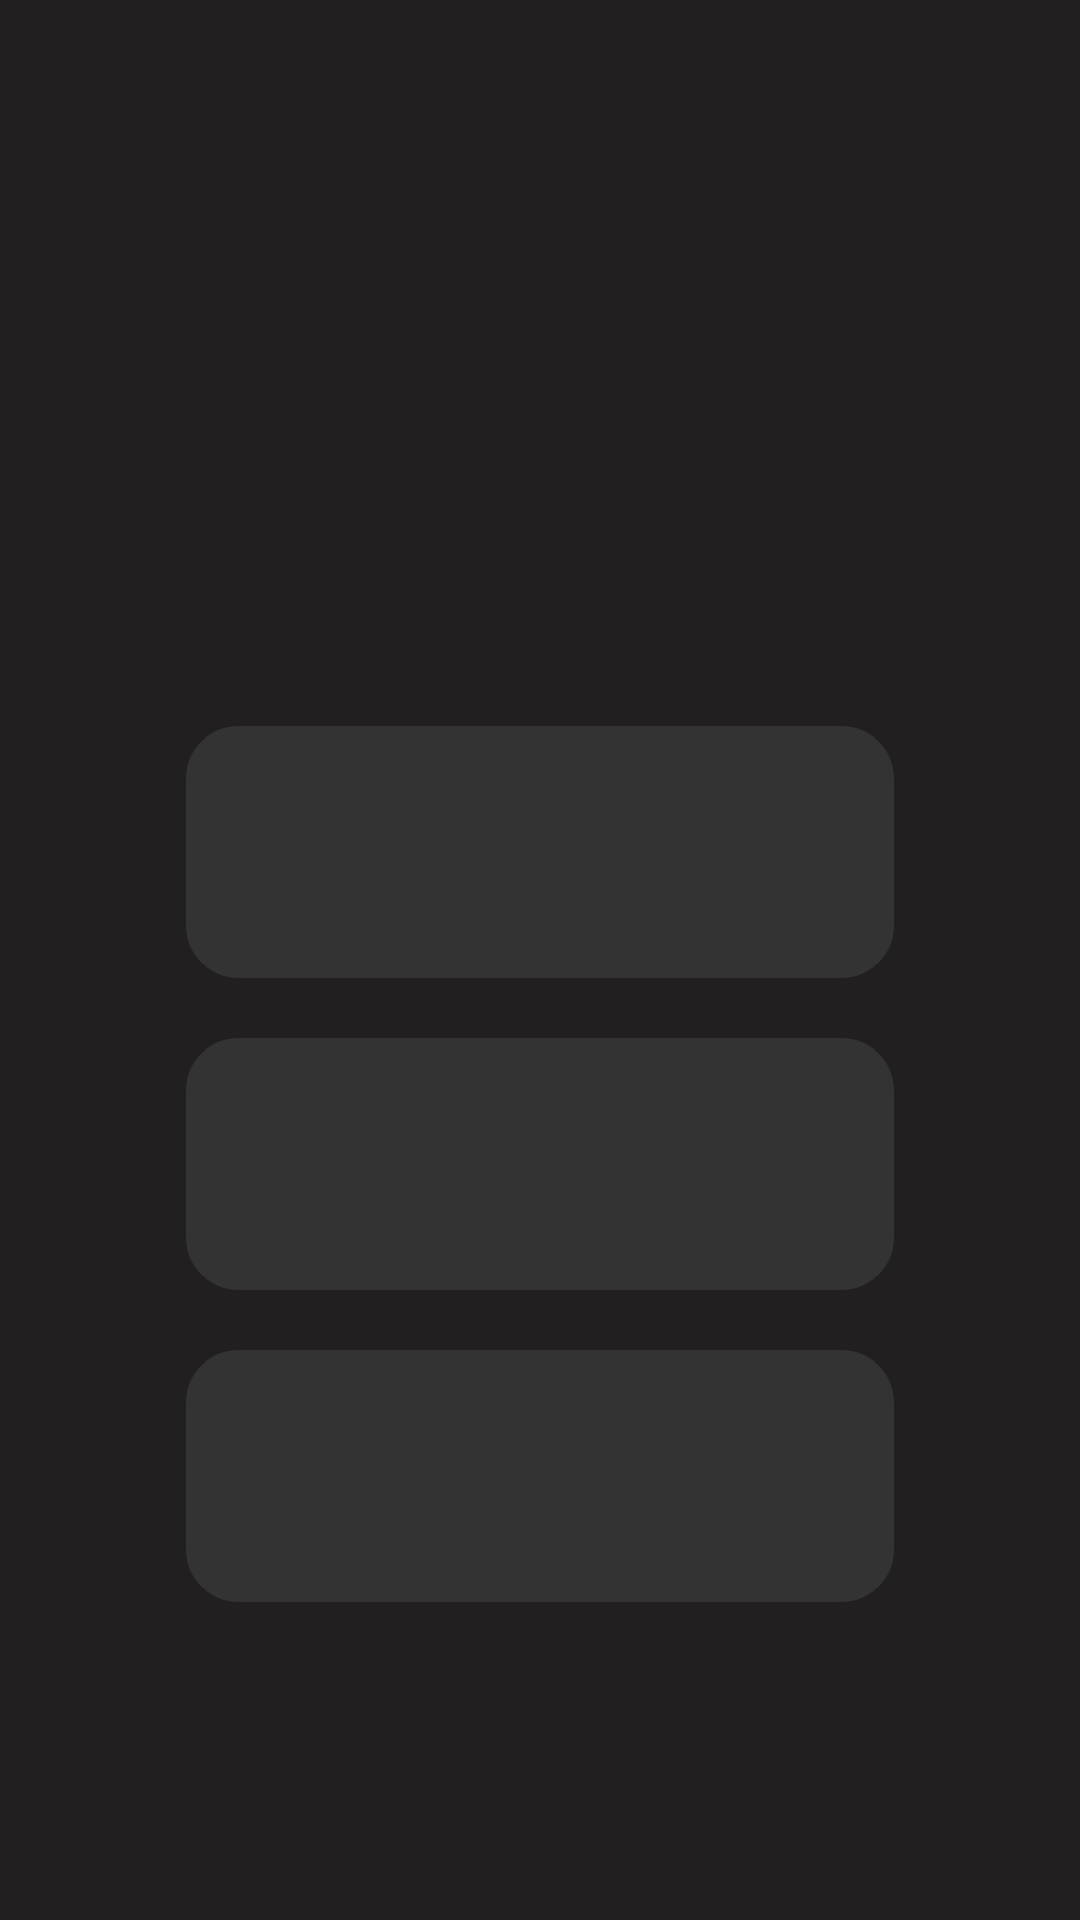

Android layout source for this screen:
<!-- AndroidManifest.xml: application theme Theme.Design.NoActionBar -->
<!-- res/layout/activity_ejercicios.xml -->
<?xml version="1.0" encoding="utf-8"?>
<androidx.constraintlayout.widget.ConstraintLayout xmlns:android="http://schemas.android.com/apk/res/android"
    xmlns:app="http://schemas.android.com/apk/res-auto"
    xmlns:tools="http://schemas.android.com/tools"
    android:layout_width="match_parent"
    android:layout_height="match_parent"
    android:background="#211F20"
    tools:context=".Ejercicios">
    <LinearLayout
        android:layout_width="match_parent"
        android:layout_height="match_parent"
        android:orientation="vertical">

        <LinearLayout
            android:id="@+id/logoTeoria"
            android:layout_width="match_parent"
            android:layout_height="match_parent"
            android:layout_weight="0.85"
            android:layout_marginTop="32dp"
            android:layout_marginBottom="20dp"
            android:layout_marginLeft="52dp"
            android:layout_marginRight="52dp"
            android:orientation="vertical">
            <FrameLayout
                android:id="@+id/frameLogoEjercicios"
                android:layout_width="match_parent"
                android:layout_height="match_parent"
                ></FrameLayout>
        </LinearLayout>

        <LinearLayout
            android:id="@+id/cuerpoEjercicios"
            android:layout_width="match_parent"
            android:layout_height="match_parent"
            android:layout_weight="0.15"
            android:layout_marginTop="32dp"
            android:layout_marginLeft="52dp"
            android:layout_marginRight="52dp"
            android:layout_marginBottom="84dp"
            android:orientation="vertical">

            <ScrollView
                android:id="@+id/scrollFrameEjercicios"
                android:layout_width="match_parent"
                android:layout_height="match_parent"
                android:contentDescription="Scrollable view Container">

                <LinearLayout
                    android:id="@+id/layoutBtnEjercicios"
                    android:layout_width="match_parent"
                    android:layout_height="wrap_content"
                    android:orientation="vertical">
                    <FrameLayout
                        android:id="@+id/frameTituloEjercicios"
                        android:layout_width="match_parent"
                        android:layout_height="84dp"
                        android:layout_margin="10dp"
                        android:layout_weight="0.5">
                    </FrameLayout>
                    <FrameLayout
                        android:id="@+id/frameAuditivo"
                        android:layout_width="match_parent"
                        android:layout_height="84dp"
                        android:layout_margin="10dp"
                        android:layout_weight="0.5"
                        android:background="@drawable/bg_rounded_corners">

                    </FrameLayout>
                    <FrameLayout
                        android:id="@+id/frameRitmo"
                        android:layout_width="match_parent"
                        android:layout_height="84dp"
                        android:layout_margin="10dp"
                        android:layout_weight="0.5"
                        android:background="@drawable/bg_rounded_corners">

                    </FrameLayout>
                    <FrameLayout
                        android:id="@+id/frameLectura"
                        android:layout_width="match_parent"
                        android:layout_height="84dp"
                        android:layout_margin="10dp"
                        android:layout_weight="0.5"
                        android:background="@drawable/bg_rounded_corners">
                    </FrameLayout>
                </LinearLayout>

            </ScrollView>

        </LinearLayout>
    </LinearLayout>

</androidx.constraintlayout.widget.ConstraintLayout>
<!-- resources referenced by this layout -->
<resources>
  <!-- drawable bg_rounded_corners (drawable) -->
  <?xml version="1.0" encoding="utf-8"?>
  <shape xmlns:android="http://schemas.android.com/apk/res/android"
      android:shape="rectangle">
  
      <corners android:radius="15dp" />
  
      <solid android:color="#333333" />
  
      <stroke
          android:width="5dp"
          android:color="#333333" />
  
  </shape>
</resources>
